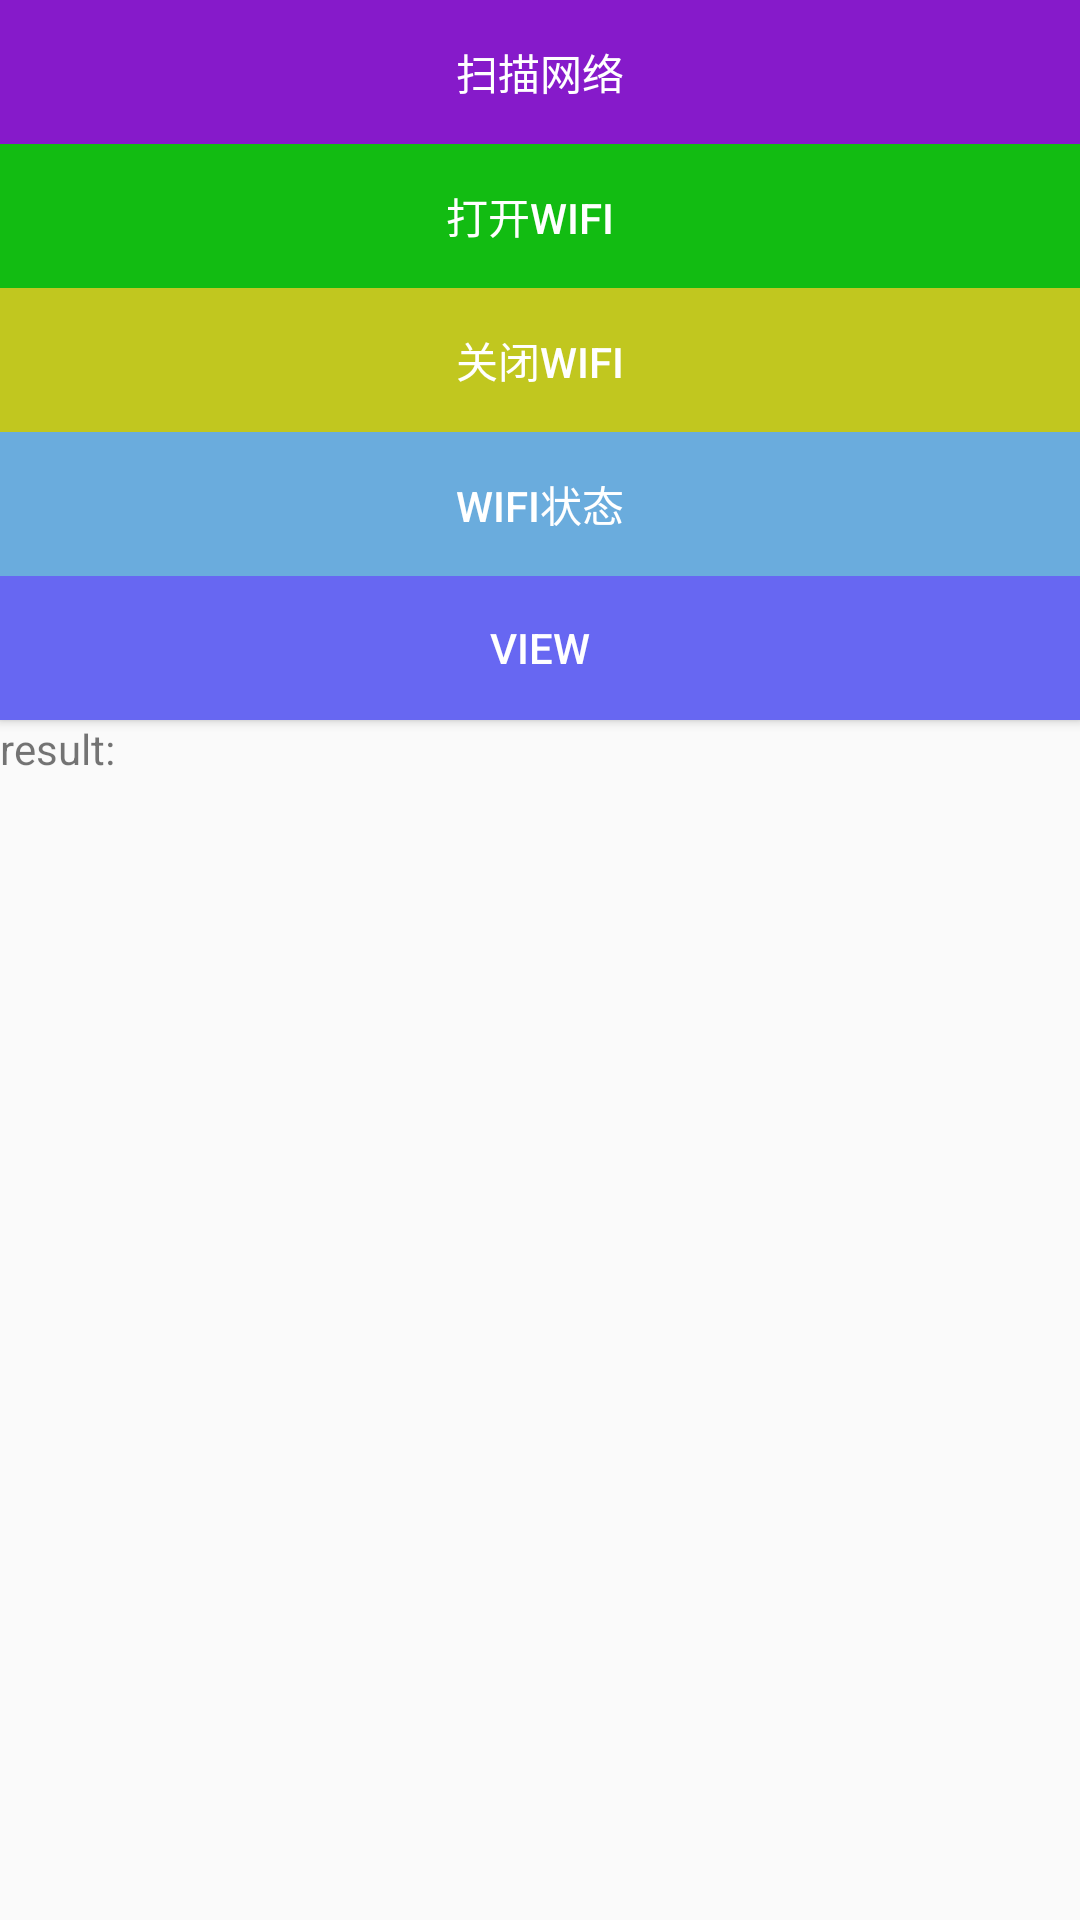

The Android layout XML behind this screen, and the referenced resources:
<!-- AndroidManifest.xml: activity theme AppTheme -->
<!-- res/layout/activity_wifi.xml -->
<?xml version="1.0" encoding="utf-8"?>
<LinearLayout xmlns:android="http://schemas.android.com/apk/res/android"
    android:layout_width="match_parent"
    android:layout_height="match_parent"
    android:fitsSystemWindows="true"
    android:orientation="vertical">

    <Button
        android:id="@+id/btn_wifi_one"
        android:layout_width="match_parent"
        android:layout_height="wrap_content"
        android:background="#861aca"
        android:text="扫描网络"
        android:textColor="#fff" />

    <Button
        android:id="@+id/btn_wifi_two"
        android:layout_width="match_parent"
        android:layout_height="wrap_content"
        android:background="#12bc12"
        android:text="打开Wifi  "
        android:textColor="#fff" />

    <Button
        android:id="@+id/btn_wifi_three"
        android:layout_width="match_parent"
        android:layout_height="wrap_content"
        android:background="#c1c71f"
        android:text="关闭Wifi"
        android:textColor="#fff" />

    <Button
        android:id="@+id/btn_wifi_four"
        android:layout_width="match_parent"
        android:layout_height="wrap_content"
        android:background="#6aacdd"
        android:text="wifi状态"
        android:textColor="#fff" />

    <Button
        android:id="@+id/btn_wifi_five"
        android:layout_width="match_parent"
        android:layout_height="wrap_content"
        android:background="#6767f2"
        android:text="View"
        android:textColor="#fff" />

    <ScrollView
        android:layout_width="match_parent"
        android:layout_height="wrap_content">

        <TextView
            android:id="@+id/tv_wifi_text"
            android:layout_width="match_parent"
            android:layout_height="wrap_content"
            android:text="result:" />

    </ScrollView>

</LinearLayout>
<!-- resources referenced by this layout -->
<resources>
  <style name="AppTheme" parent="@style/Theme.AppCompat.Light">
          <item name="actionBarStyle">@style/ActionBar.Solid.Custom</item>
          <item name="actionBarSize">50dp</item>
          <item name="colorPrimary">@color/theme_color</item>
          <item name="android:windowContentOverlay">@null</item>
      </style>
  <style name="ActionBar.Solid.Custom" parent="@style/Widget.AppCompat.Light.ActionBar.Solid">
          <item name="background">@color/theme_color</item>
          <item name="titleTextStyle">@style/MyActionBarTitleText</item>
      </style>
  <color name="theme_color">#FF4081</color>
  <style name="MyActionBarTitleText" parent="@style/TextAppearance.AppCompat.Widget.ActionBar.Title">
          <item name="android:textColor">@android:color/white</item>
      </style>
</resources>
